Labelled photos from "plantvillage", an image-classification folder in litchi1058-web/RAG. The possible labels are: apple brown spot, apple normal, apple black spot.

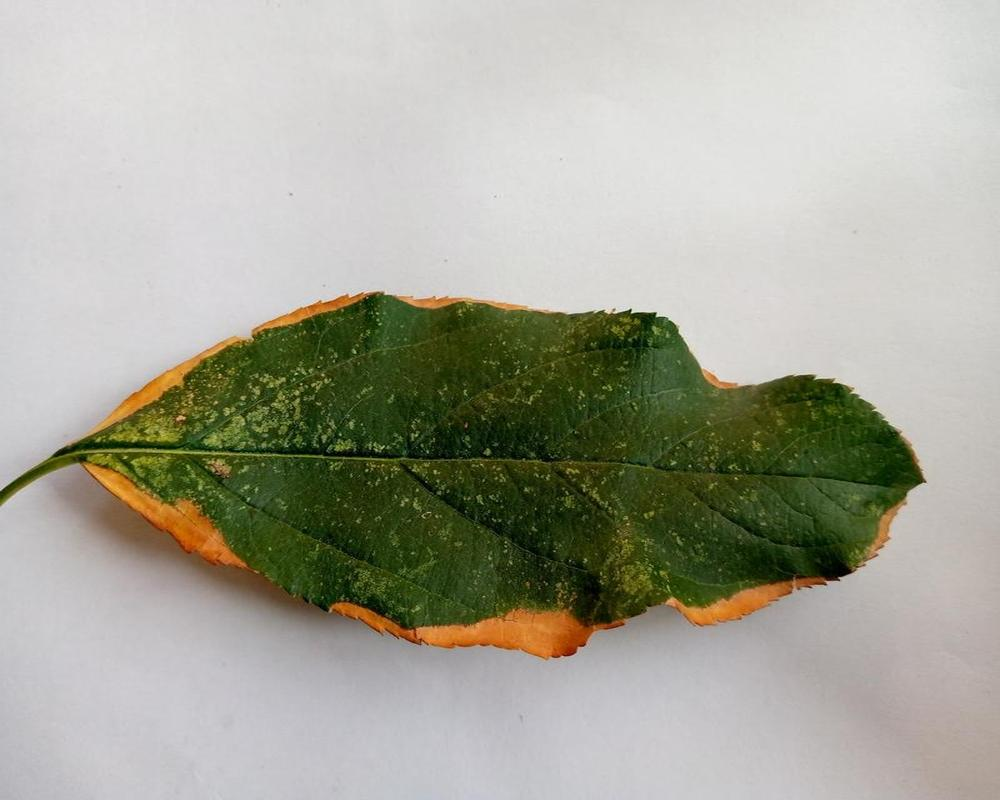
Label: apple brown spot

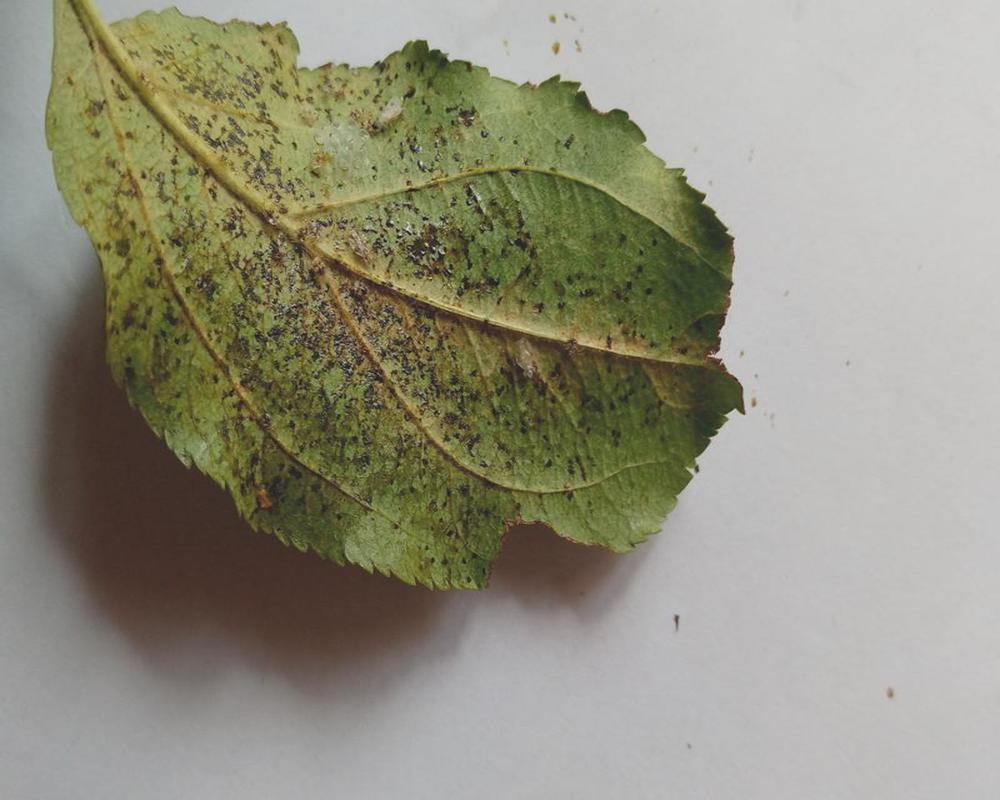
Label: apple black spot

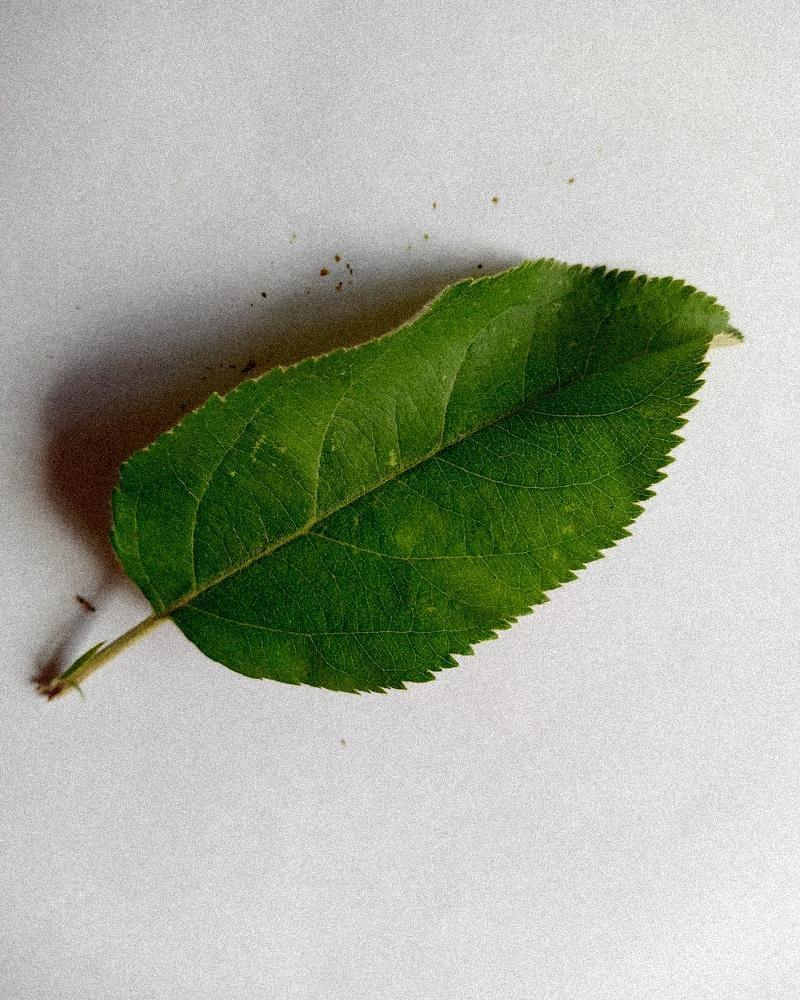
Label: apple normal

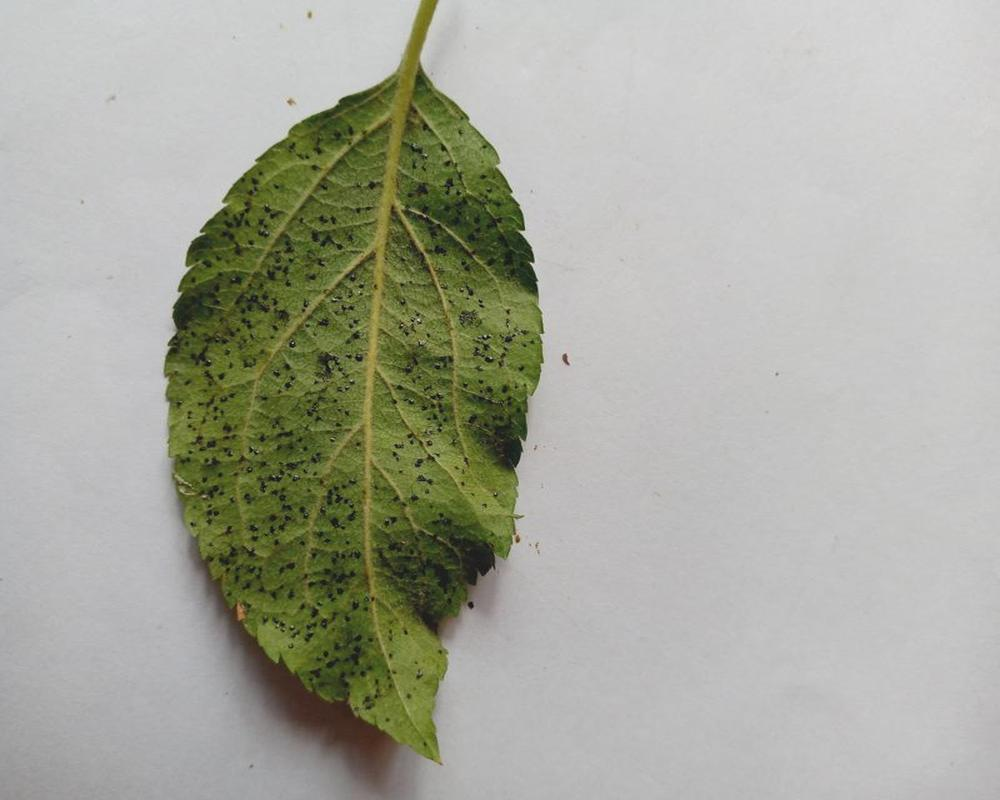
Label: apple black spot

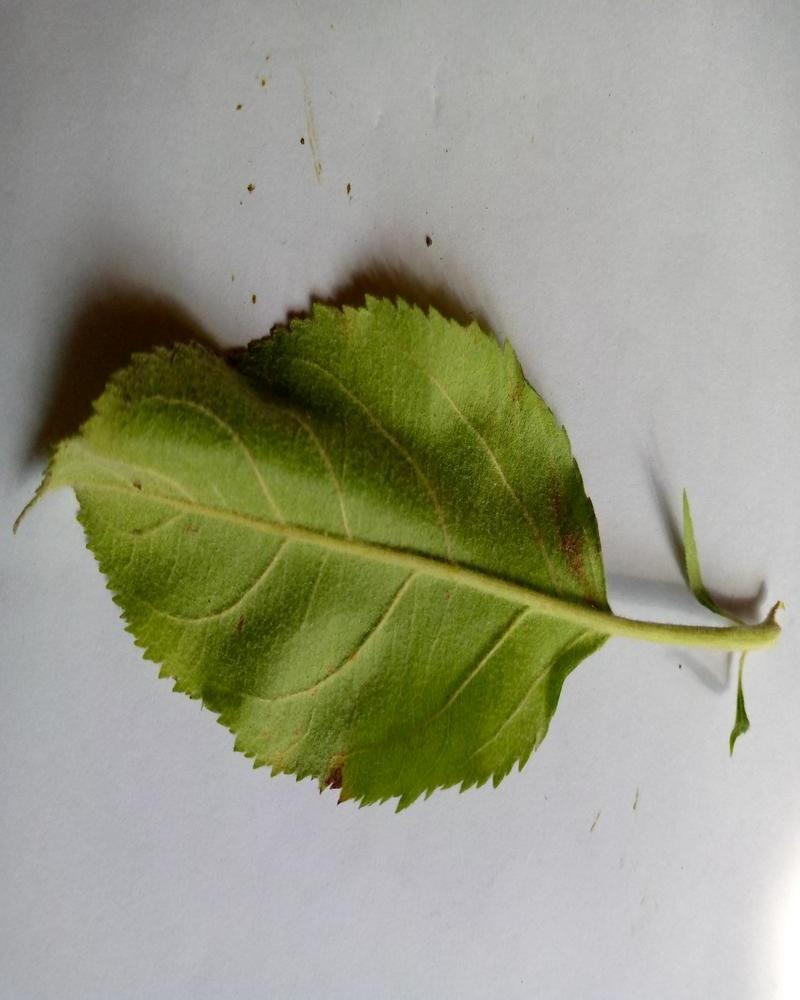
Label: apple normal

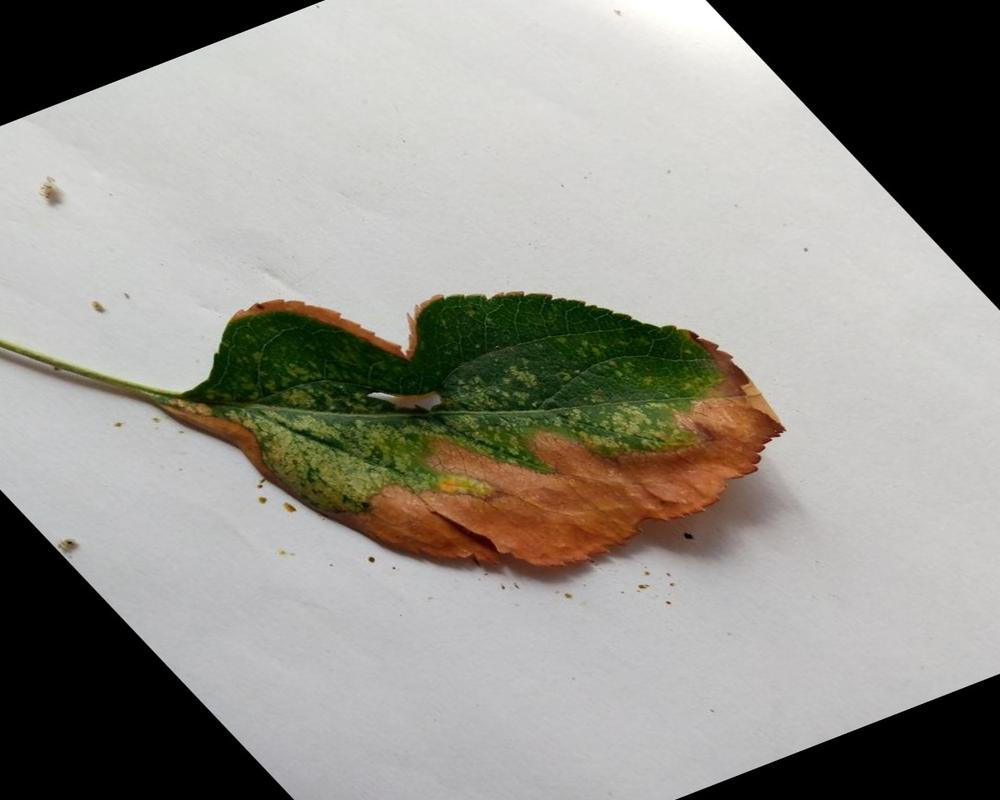
Label: apple brown spot
